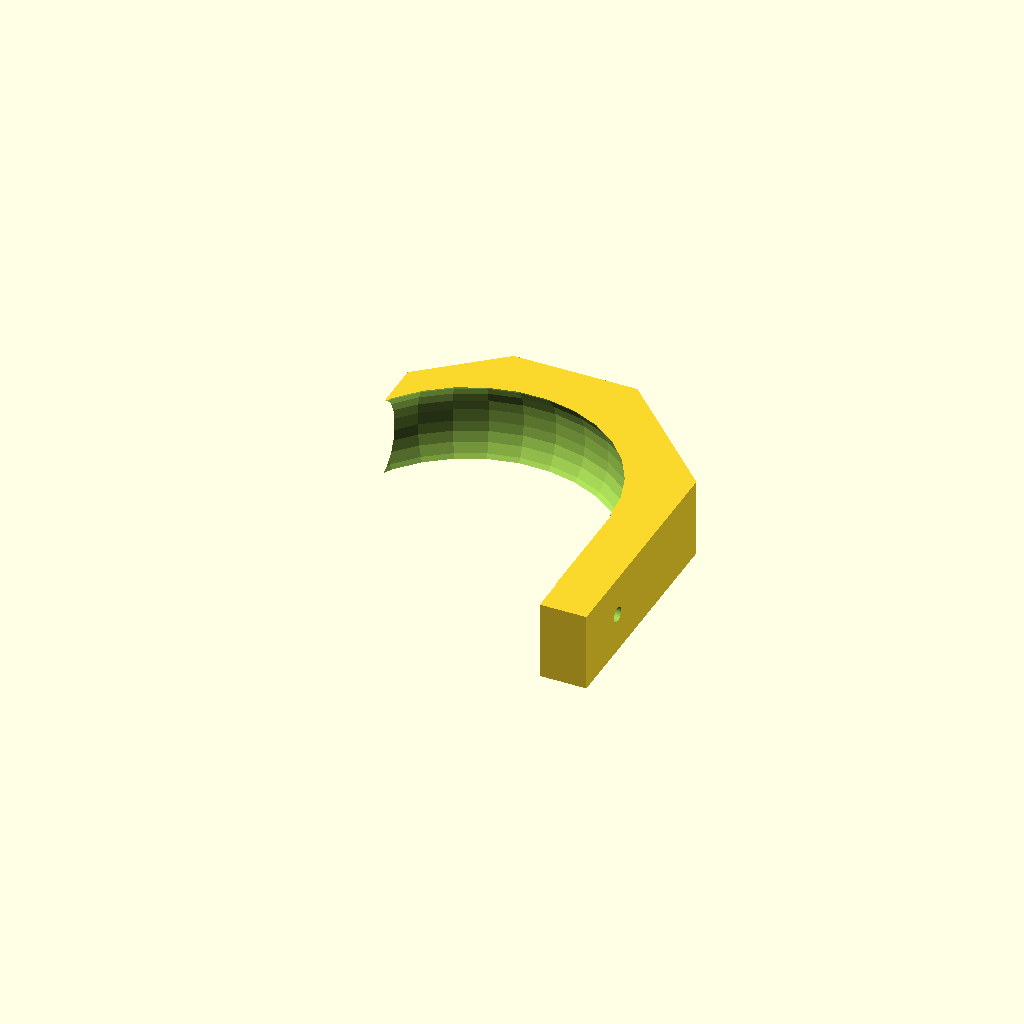
Cell 1: the model at its default parameters.
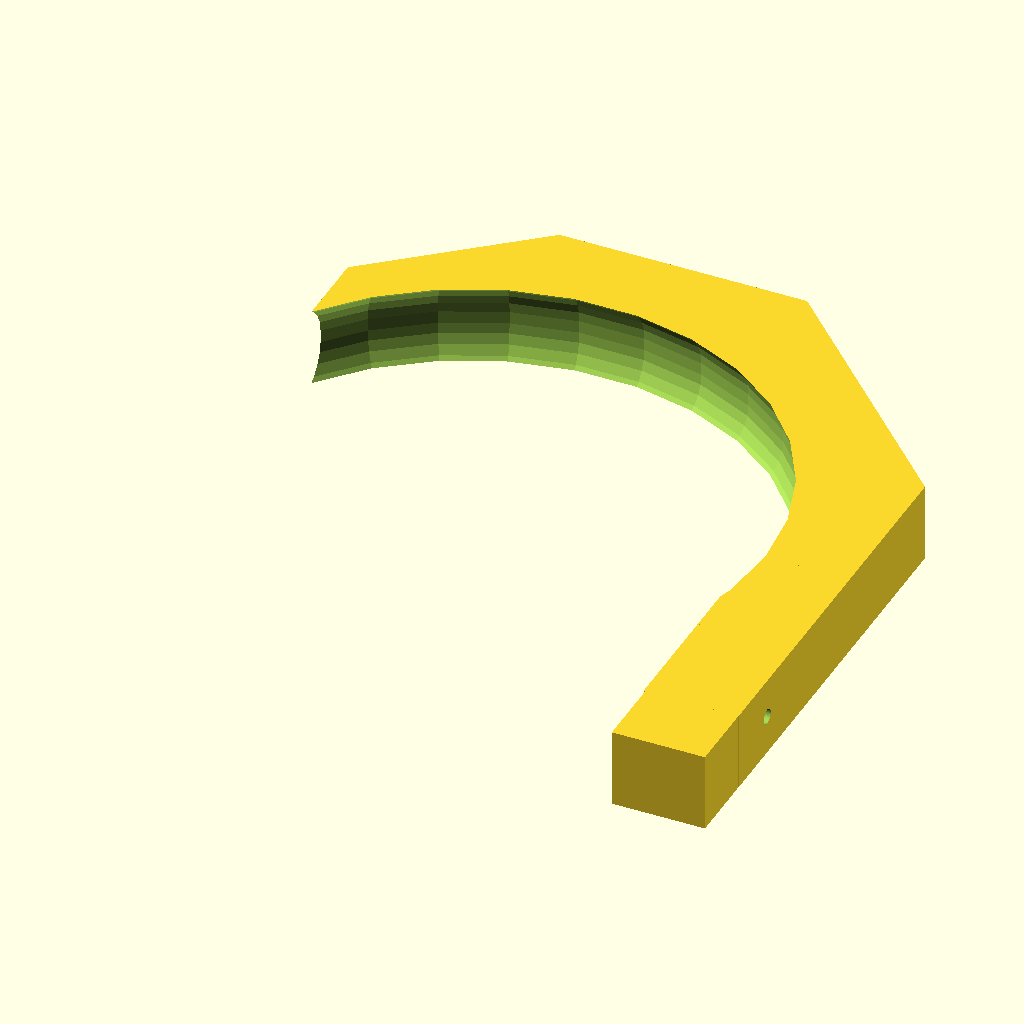
Cell 2: tire_diameter = 248 (everything else at default).
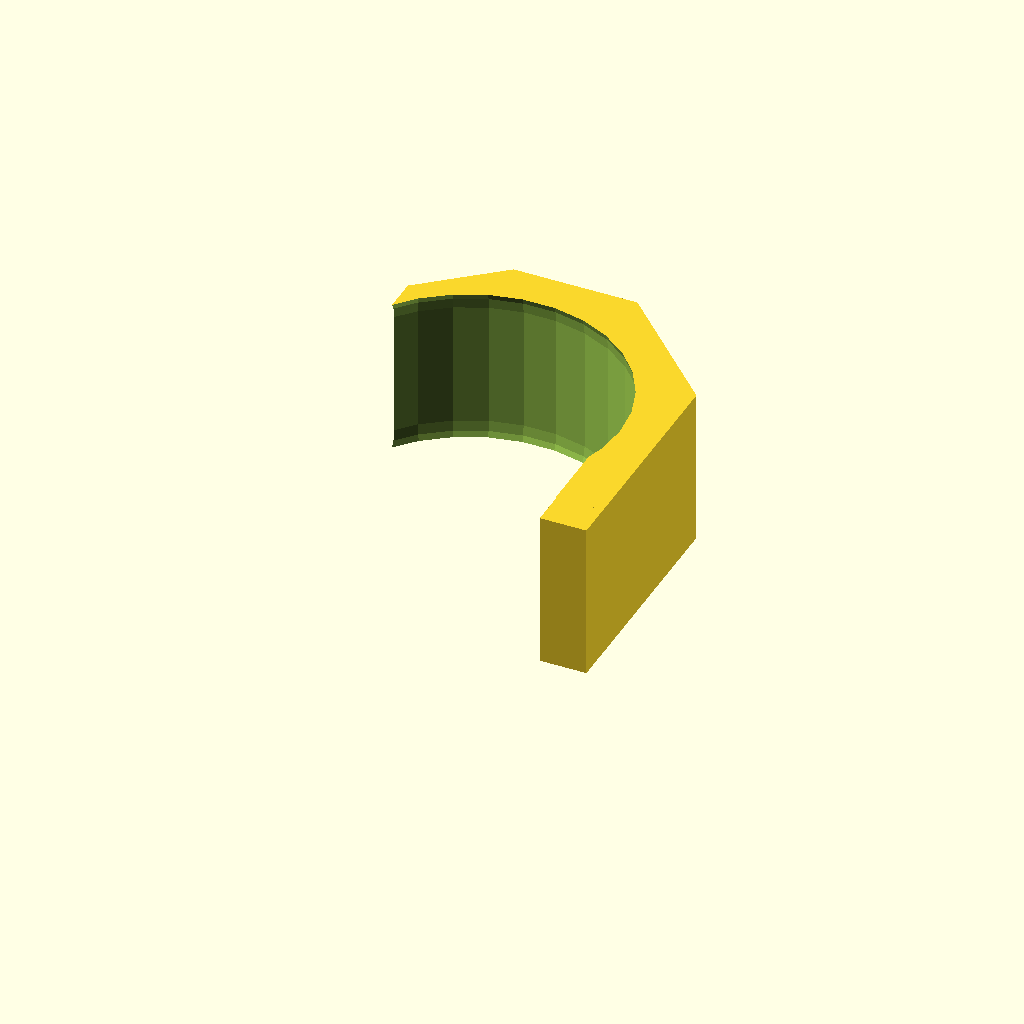
Cell 3 — tire_width set to 90, the other parameters unchanged.
One fixed orthographic camera (rotation 55°, 0°, 25°; colour scheme Cornfield) for every cell.
The OpenSCAD source (inputs/thingiverse/files/thing-2712055/files/tire-hanger.scad):
/*
  RC plane wheel hanger inspired by MLworx
  
  (c) 2017 Janne Mäntyharju
*/

// Diameter of the tire
tire_diameter = 124;

// Tire rounding (radius)
tire_rounding = 20;

// Width of the tire
tire_width = 45;

// Mounting hole diameter
fixing_hole_d = 6;

// ignore variable values
$fn=30;
tire_radius = tire_diameter / 2;
hanger_height = tire_width * 0.7;



// EMBEDDED rcube.scad MODULE

// Rounded primitives for openscad
// (c) 2013 Wouter Robers 

// Syntax example for a rounded block
//translate([-15,0,10]) rcube([20,20,20],2);

// Syntax example for a rounded cylinder
//translate([15,0,10]) rcylinder(r1=15,r2=10,h=20,b=2);

module rcube(Size=[20,20,20],b=2)
{hull(){for(x=[-(Size[0]/2-b),(Size[0]/2-b)]){for(y=[-(Size[1]/2-b),(Size[1]/2-b)]){for(z=[-(Size[2]/2-b),(Size[2]/2-b)]){ translate([x,y,z]) sphere(b);}}}}}


module rcylinder(r1=10,r2=10,h=10,b=2)
{translate([0,0,-h/2]) hull(){rotate_extrude() translate([r1-b,b,0]) circle(r = b); rotate_extrude() translate([r2-b, h-b, 0]) circle(r = b);}}



difference() {
    union() {
      // Upper part        
      translate([tire_radius / 1.075 ,-tire_radius, (tire_width - hanger_height)/2]) cube([tire_radius * 0.3, tire_radius, hanger_height]);
      // Main body
      translate([tire_radius / -1.3,tire_radius / -1.3,(tire_width - hanger_height)/2]) cube([tire_radius*2, tire_radius*2, hanger_height]);
    }
    union() {
      // Tire
      translate([0,0,tire_width/2]) rcylinder(r1=tire_radius, r2=tire_radius, h=tire_width, b=tire_rounding);
      // Trim extras
      translate([tire_radius / -0.93 , -tire_radius, -hanger_height]) cube([tire_radius*2, tire_radius, hanger_height*3]);      
      // Fixing hole
      rotate([0,90,0]) translate([tire_width/-2,-tire_radius/1.75,(tire_width +10 )]) cylinder(r=fixing_hole_d/2, h=tire_radius);
      // lower left
      translate([tire_radius *1.25, tire_radius*0.5, -hanger_height ]) rotate(a=45) cube([tire_radius*2, tire_radius*2, hanger_height*3]);
      // lower right
     translate([tire_radius *-1.15, tire_radius*0.5, -hanger_height ]) rotate(a=40) cube([tire_radius*2, tire_radius*2, hanger_height*3]);
    }
}
Parameter table extracted from the source (name, type, default, range or options):
tire_diameter: number, default 124
tire_rounding: number, default 20
tire_width: number, default 45
fixing_hole_d: number, default 6
